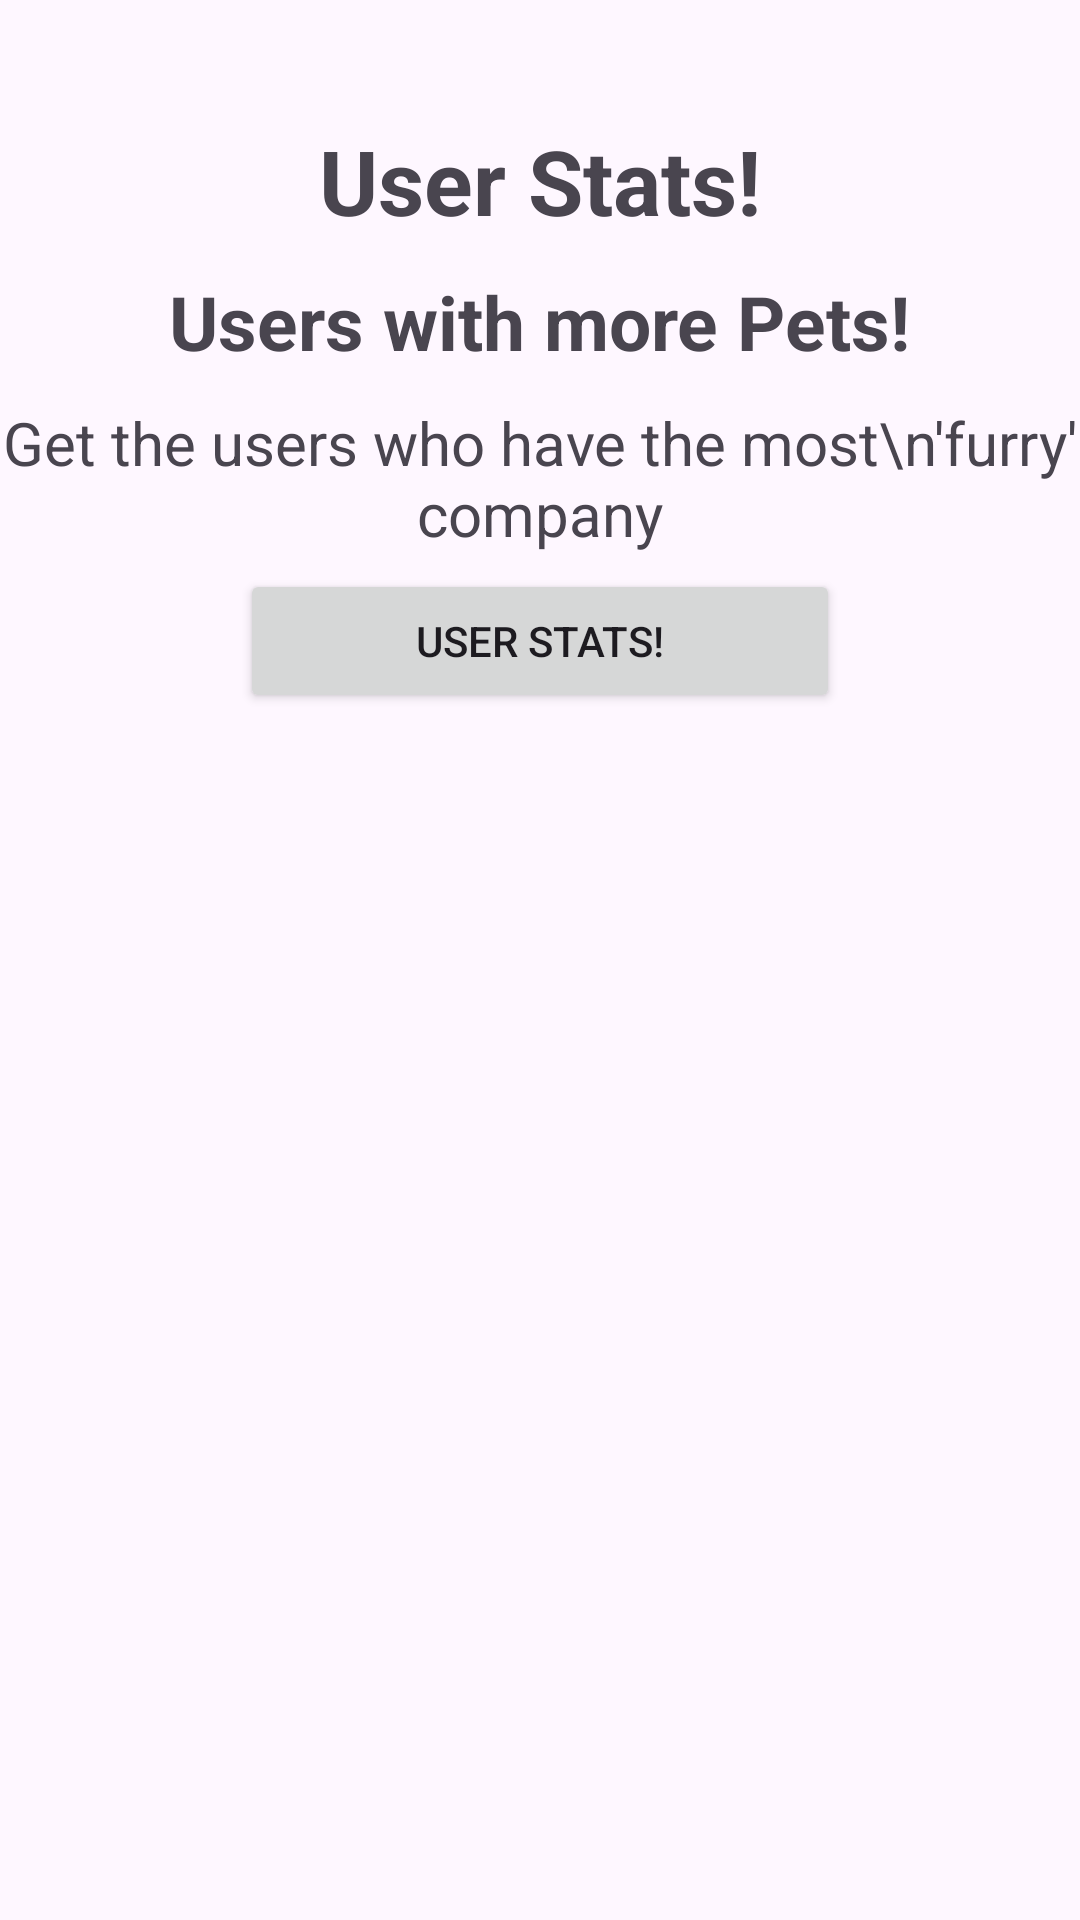

Here is an Android app screen rendered from its layout file. Give the layout XML and the strings, colors and styles it references.
<!-- AndroidManifest.xml: application theme Theme.HappyPaws -->
<!-- res/layout/activity_stats_user.xml -->
<?xml version="1.0" encoding="utf-8"?>
<LinearLayout
    xmlns:android="http://schemas.android.com/apk/res/android"
    xmlns:app="http://schemas.android.com/apk/res-auto"
    xmlns:tools="http://schemas.android.com/tools"
    android:layout_width="match_parent"
    android:id="@+id/main"
    android:layout_height="match_parent"
    android:orientation="vertical"
    tools:context=".StatsUser">

    <TextView
        android:id="@+id/title"
        android:layout_width="wrap_content"
        android:layout_height="wrap_content"
        android:text="User Stats!"
        android:textSize="30sp"
        android:textStyle="bold"
        android:layout_gravity="center"
        android:layout_marginTop="40dp"/>

    <TextView
        android:id="@+id/freqS"
        android:layout_width="wrap_content"
        android:layout_height="wrap_content"
        android:text="Users with more Pets!"
        android:textSize="25sp"
        android:textStyle="bold"
        android:layout_gravity="center"
        android:layout_marginTop="10dp"/>

    <TextView
        android:id="@+id/desc1"
        android:layout_width="wrap_content"
        android:layout_height="wrap_content"
        android:text="Get the users who have the most\n'furry' company"
        android:textSize="20sp"
        android:textStyle="normal"
        android:gravity="center"
        android:layout_gravity="center"
        android:layout_marginTop="10dp"/>

    <Button
        android:id="@+id/btnBringUsersWithMostPets"
        android:layout_width="200dp"
        android:layout_height="wrap_content"
        android:text="@string/userStats"
        android:layout_gravity="center"
        android:layout_margin="5dp"
        android:padding="5dp"/>

    <ScrollView
        android:layout_width="match_parent"
        android:layout_height="0dp"
        android:layout_weight="1"
        android:contentDescription="Visualizacion de consultas para modificar"
        android:fillViewport="true">

        <LinearLayout
            android:id="@+id/containerUsersDesc"
            android:layout_width="match_parent"
            android:layout_height="wrap_content"
            android:padding="16dp"
            android:orientation="vertical"
            android:gravity="center_horizontal">

        </LinearLayout>

    </ScrollView>

</LinearLayout>
<!-- resources referenced by this layout -->
<resources>
  <string name="userStats">User Stats!</string>
  <style name="Theme.HappyPaws" parent="Base.Theme.HappyPaws" />
  <style name="Base.Theme.HappyPaws" parent="Theme.Material3.DayNight.NoActionBar">
  
      </style>
</resources>
